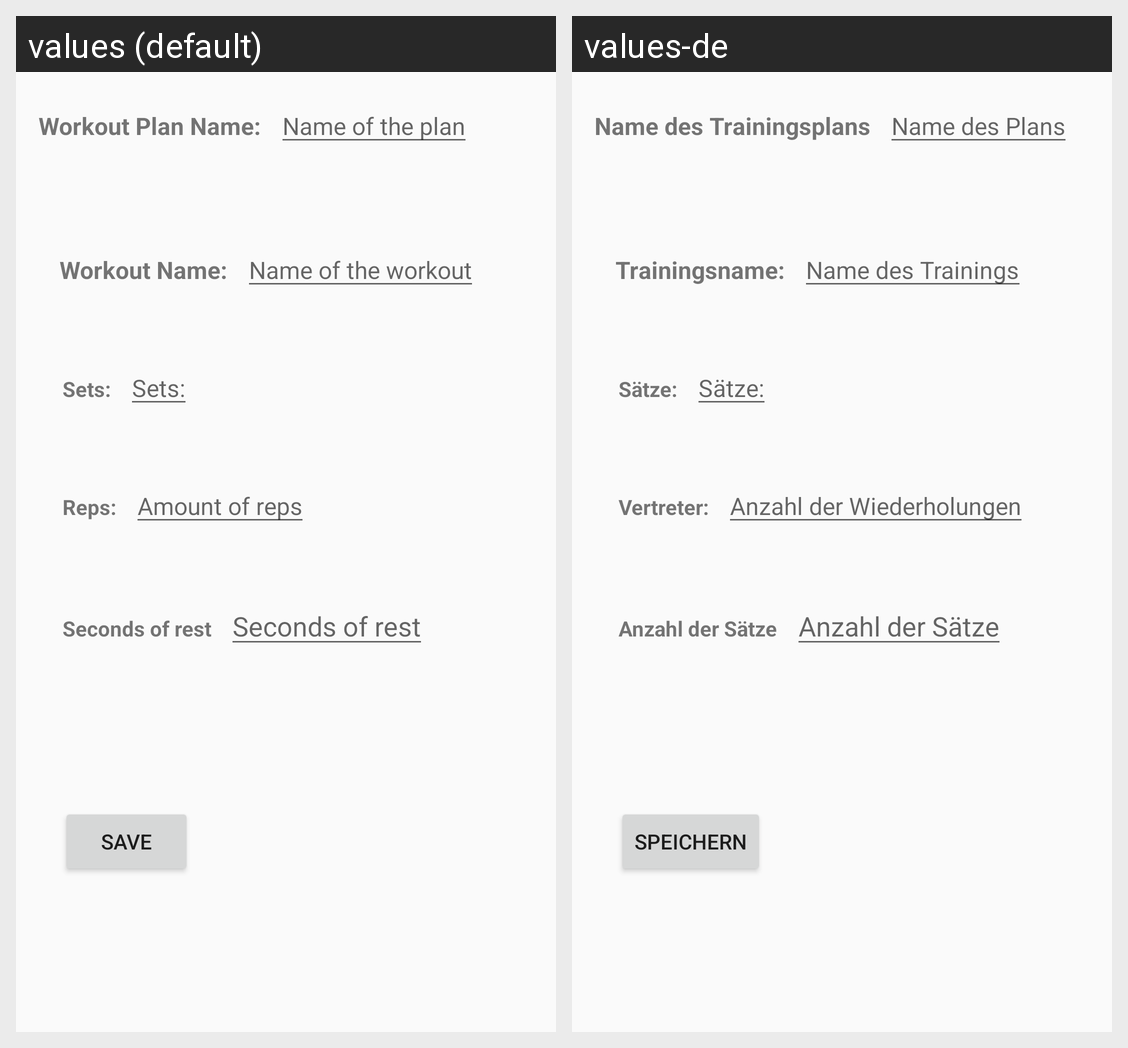

Strings drawn on this Android screen and how each of the app's shown locales translates them:
Android screen res/layout/fragment_workout_plan_add.xml rendered under 2 locales, left to right: values (default), values-de. Device: Nexus 5 (rendered at 1080×1920; each locale shown at half size, 540×960, under a caption strip naming it); theme AppTheme.
Strings drawn on this screen, with the default value and each locale's value (text and hints the layout hard-codes, and strings that could not be matched under every locale, appear in the picture but are not listed):

tv_workout_plan_name
  values: Workout Plan Name:
  values-de: Name des Trainingsplans

et_hint_workout_plan_name
  values: Name of the plan
  values-de: Name des Plans

tv_workout_plan_workout_name
  values: Workout Name:
  values-de: Trainingsname:

et_hint_workout_name
  values: Name of the workout
  values-de: Name des Trainings

tv_workout_plan_workout_sets
  values: Sets:
  values-de: Sätze:

tv_workout_plan_workout_reps
  values: Reps:
  values-de: Vertreter:

et_hint_workout_reps
  values: Amount of reps
  values-de: Anzahl der Wiederholungen

et_hint_workout_rest
  values: Seconds of rest
  values-de: Anzahl der Sätze

bt_save_workout_text
  values: Save
  values-de: speichern
